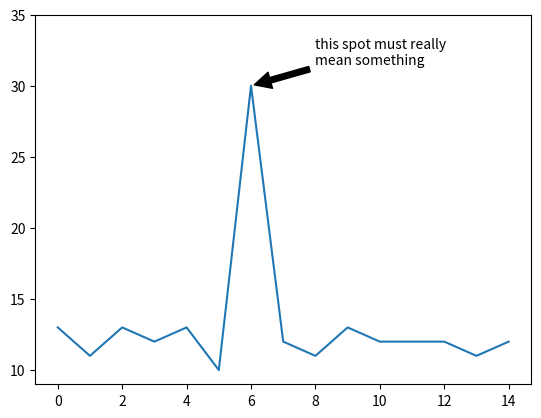

Write Python code to recreate this figure.
import matplotlib.pyplot as plt 
y = [13, 11, 13, 12, 13, 10, 30, 12, 11, 13, 12, 12, 12, 11, 12] 
plt.plot(y);
plt.ylim(ymax=35);
plt.annotate('this spot must really\nmean something', 
xy=(6, 30), xytext=(8, 31.5), arrowprops=dict(facecolor='black', 
shrink=0.05));
plt.show()